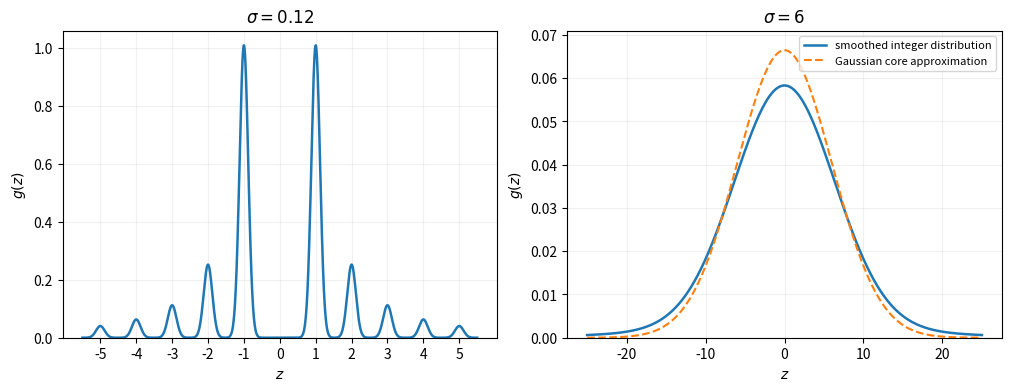

Write Python code to recreate this figure. (Note: this script raises an exception after producing the figure.)
"""Gaussian mixtures with inverse-square integer weights; no moments assumed."""
from pathlib import Path
import matplotlib
matplotlib.use("Agg")
import matplotlib.pyplot as plt
import numpy as np

def density(z, sigma):
    # The omitted probability is below 0.00051; omitted components are far
    # outside the plotted ranges relative to either Gaussian width.
    out = np.zeros_like(z)
    for n in range(1, 1201):
        out += (np.exp(-0.5 * ((z - n) / sigma) ** 2)
                + np.exp(-0.5 * ((z + n) / sigma) ** 2)) / n**2
    return 3 * out / (np.pi**2 * np.sqrt(2 * np.pi) * sigma)

fig, axes = plt.subplots(1, 2, figsize=(10, 3.8), layout="constrained")
for ax, sigma, limit in zip(axes, [0.12, 6.0], [5.5, 25]):
    z = np.linspace(-limit, limit, 3001)
    ax.plot(z, density(z, sigma), color="tab:blue", lw=1.8,
            label="smoothed integer distribution")
    ax.set(xlabel="$z$", ylabel="$g(z)$", ylim=(0, None),
           title=rf"$\sigma={sigma:g}$")
    ax.grid(alpha=0.18)
    if sigma > 1:
        ax.plot(z, np.exp(-z*z/(2*sigma*sigma))/(np.sqrt(2*np.pi)*sigma),
                color="tab:orange", ls="--", label="Gaussian core approximation")
        ax.set_ylim(0, 0.071)
        ax.legend(fontsize=8)
    else:
        ax.set_xticks(np.arange(-5, 6))
fig.savefig(Path(__file__).with_suffix(".png").name, dpi=120, facecolor="white")
